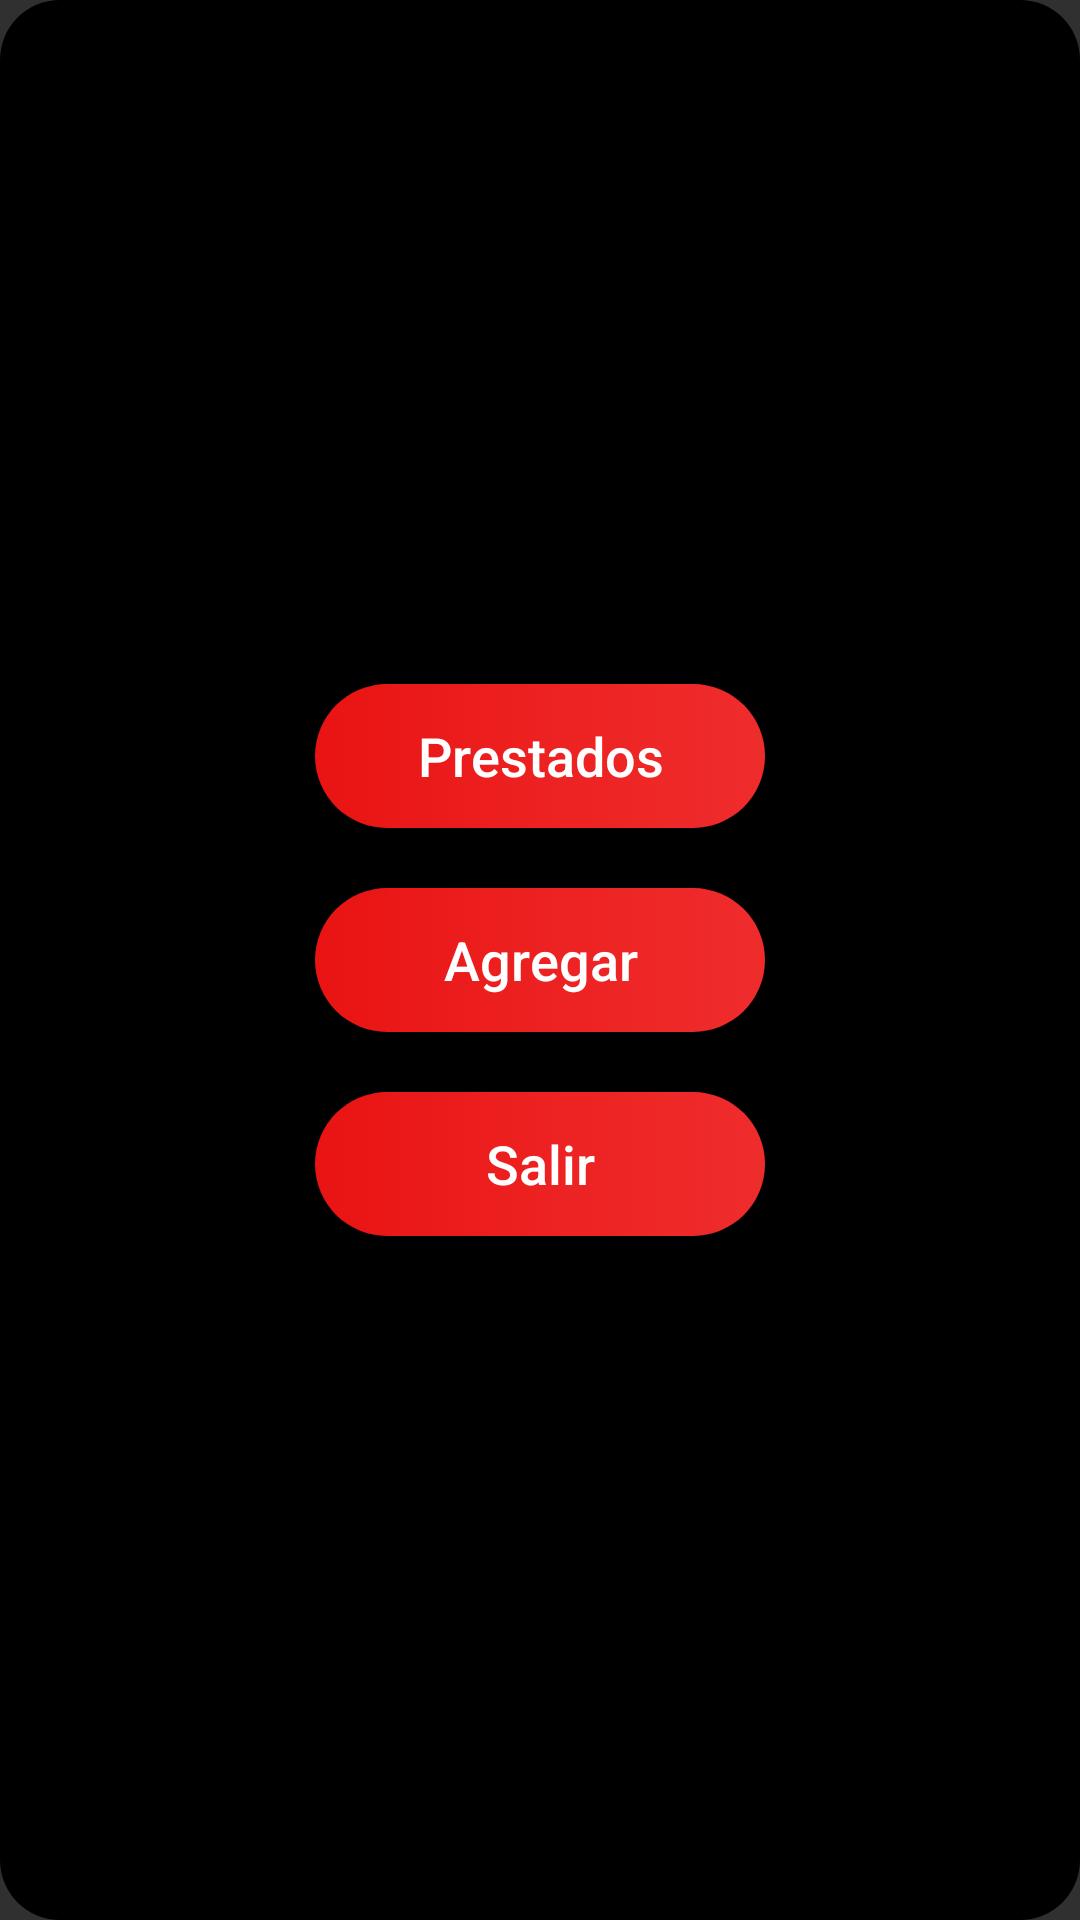

Here is an Android app screen rendered from its layout file. Give the layout XML and the strings, colors and styles it references.
<!-- AndroidManifest.xml: application theme Theme.BibliotecaDeLibros20 -->
<!-- res/layout/fragment_dialogo_admin_opc.xml -->
<?xml version="1.0" encoding="utf-8"?>
<LinearLayout xmlns:android="http://schemas.android.com/apk/res/android"
    xmlns:tools="http://schemas.android.com/tools"
    android:layout_width="wrap_content"
    android:layout_height="wrap_content"
    xmlns:app="http://schemas.android.com/apk/res-auto"
    tools:context=".dialogos.DialogoAdminOpcFragment"
    android:gravity="center"
    android:background="@drawable/design_bordercardview"
    android:backgroundTint="@color/black"
    android:padding="10dp"
    android:orientation="vertical">

    <Button
        android:id="@+id/btnPrestados"
        android:layout_width="150dp"
        android:layout_height="wrap_content"
        android:background="@drawable/design_orange_button"
        android:text="Prestados"
        android:paddingHorizontal="15dp"
        android:textAllCaps="false"
        android:textSize="18sp"
        android:layout_marginVertical="10dp"
        />

    <Button
        android:id="@+id/btnAgregar"
        android:layout_width="150dp"
        android:layout_height="wrap_content"
        android:background="@drawable/design_orange_button"
        android:text="Agregar"
        android:paddingHorizontal="15dp"
        android:textAllCaps="false"
        android:textSize="18sp"
        android:layout_marginVertical="10dp"
        />

    <Button
        android:id="@+id/btnSalir"
        android:layout_width="150dp"
        android:layout_height="wrap_content"
        android:background="@drawable/design_orange_button"
        android:text="Salir"
        android:paddingHorizontal="15dp"
        android:layout_marginVertical="10dp"
        android:textAllCaps="false"
        android:textSize="18sp"/>

</LinearLayout>
<!-- resources referenced by this layout -->
<resources>
  <!-- drawable design_bordercardview (drawable) -->
  <?xml version="1.0" encoding="utf-8"?>
  <selector xmlns:android="http://schemas.android.com/apk/res/android">
      <item>
          <shape android:shape="rectangle">
              <solid android:color="#F4EEEE"/>
              <corners android:radius="20dp"/>
          </shape>
      </item>
  </selector>
  <!-- drawable design_orange_button (drawable) -->
  <?xml version="1.0" encoding="utf-8"?>
  <selector xmlns:android="http://schemas.android.com/apk/res/android">
      <item>
          <shape android:shape="rectangle" >
              <corners android:radius="50dp"/>
              <gradient
                  android:startColor="#E91313"
                  android:centerColor="#ED2121"
                  android:endColor="#EF2C2C"
                  />
          </shape>
      </item>
  </selector>
  <style name="Theme.BibliotecaDeLibros20" parent="Theme.AppCompat.NoActionBar">
          
          <item name="colorPrimary">@color/purple_500</item>
          <item name="colorPrimaryVariant">@color/purple_700</item>
          <item name="colorOnPrimary">@color/white</item>
          
          <item name="colorSecondary">@color/teal_200</item>
          <item name="colorSecondaryVariant">@color/teal_700</item>
          <item name="colorOnSecondary">@color/black</item>
          
          <item name="android:statusBarColor" tools:targetApi="l">?attr/colorPrimaryVariant</item>
          
      </style>
  <!-- not gathered from this repository: default colours our renderer supplied (Android Studio template values) -->
  <color name="purple_500">#FF6200EE</color>
  <color name="purple_700">#FF3700B3</color>
  <color name="teal_200">#FF03DAC5</color>
  <color name="teal_700">#FF018786</color>
  <color name="black">#FF000000</color>
  <color name="white">#FFFFFFFF</color>
</resources>
